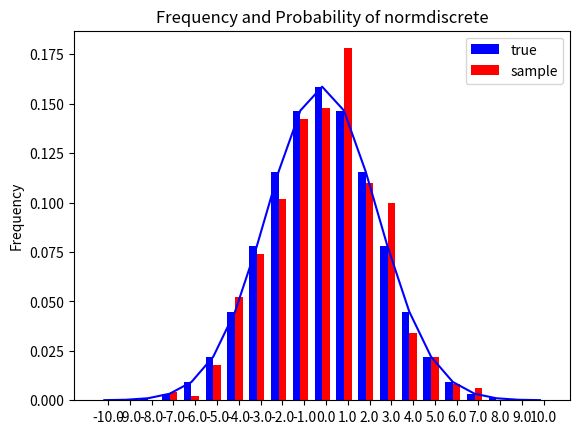

Reproduce this figure in Python.
import matplotlib.pyplot as plt
import numpy as np
from scipy import stats

npoints = 20  # number of integer support points of the distribution minus 1
npointsh = npoints / 2
npointsf = float(npoints)
nbound = 4  # bounds for the truncated normal
normbound = (1 + 1 / npointsf) * nbound  # actual bounds of truncated normal
grid = np.arange(-npointsh, npointsh + 2, 1)  # integer grid
gridlimitsnorm = (grid - 0.5) / npointsh * nbound  # bin limits for the truncnorm
gridlimits = grid - 0.5
grid = grid[:-1]
probs = np.diff(stats.truncnorm.cdf(gridlimitsnorm, -normbound, normbound))
gridint = grid
normdiscrete = stats.rv_discrete(
    values=(gridint, np.round(probs, decimals=7)),
    name='normdiscrete')

n_sample = 500
np.random.seed(87655678)  # fix the seed for replicability
rvs = normdiscrete.rvs(size=n_sample)
rvsnd = rvs
f, l = np.histogram(rvs, bins=gridlimits)
sfreq = np.vstack([gridint, f, probs * n_sample]).T
fs = sfreq[:, 1] / float(n_sample)
ft = sfreq[:, 2] / float(n_sample)
nd_std = np.sqrt(normdiscrete.stats(moments='v'))

ind = gridint  # the x locations for the groups
width = 0.35  # the width of the bars

plt.subplot(111)
rects1 = plt.bar(ind, ft, width, color='b')
rects2 = plt.bar(ind + width, fs, width, color='r')
normline = plt.plot(ind + width / 2.0, stats.norm.pdf(ind, scale=nd_std),
                    color='b')

plt.ylabel('Frequency')
plt.title('Frequency and Probability of normdiscrete')
plt.xticks(ind + width, ind)
plt.legend((rects1[0], rects2[0]), ('true', 'sample'))

plt.show()
